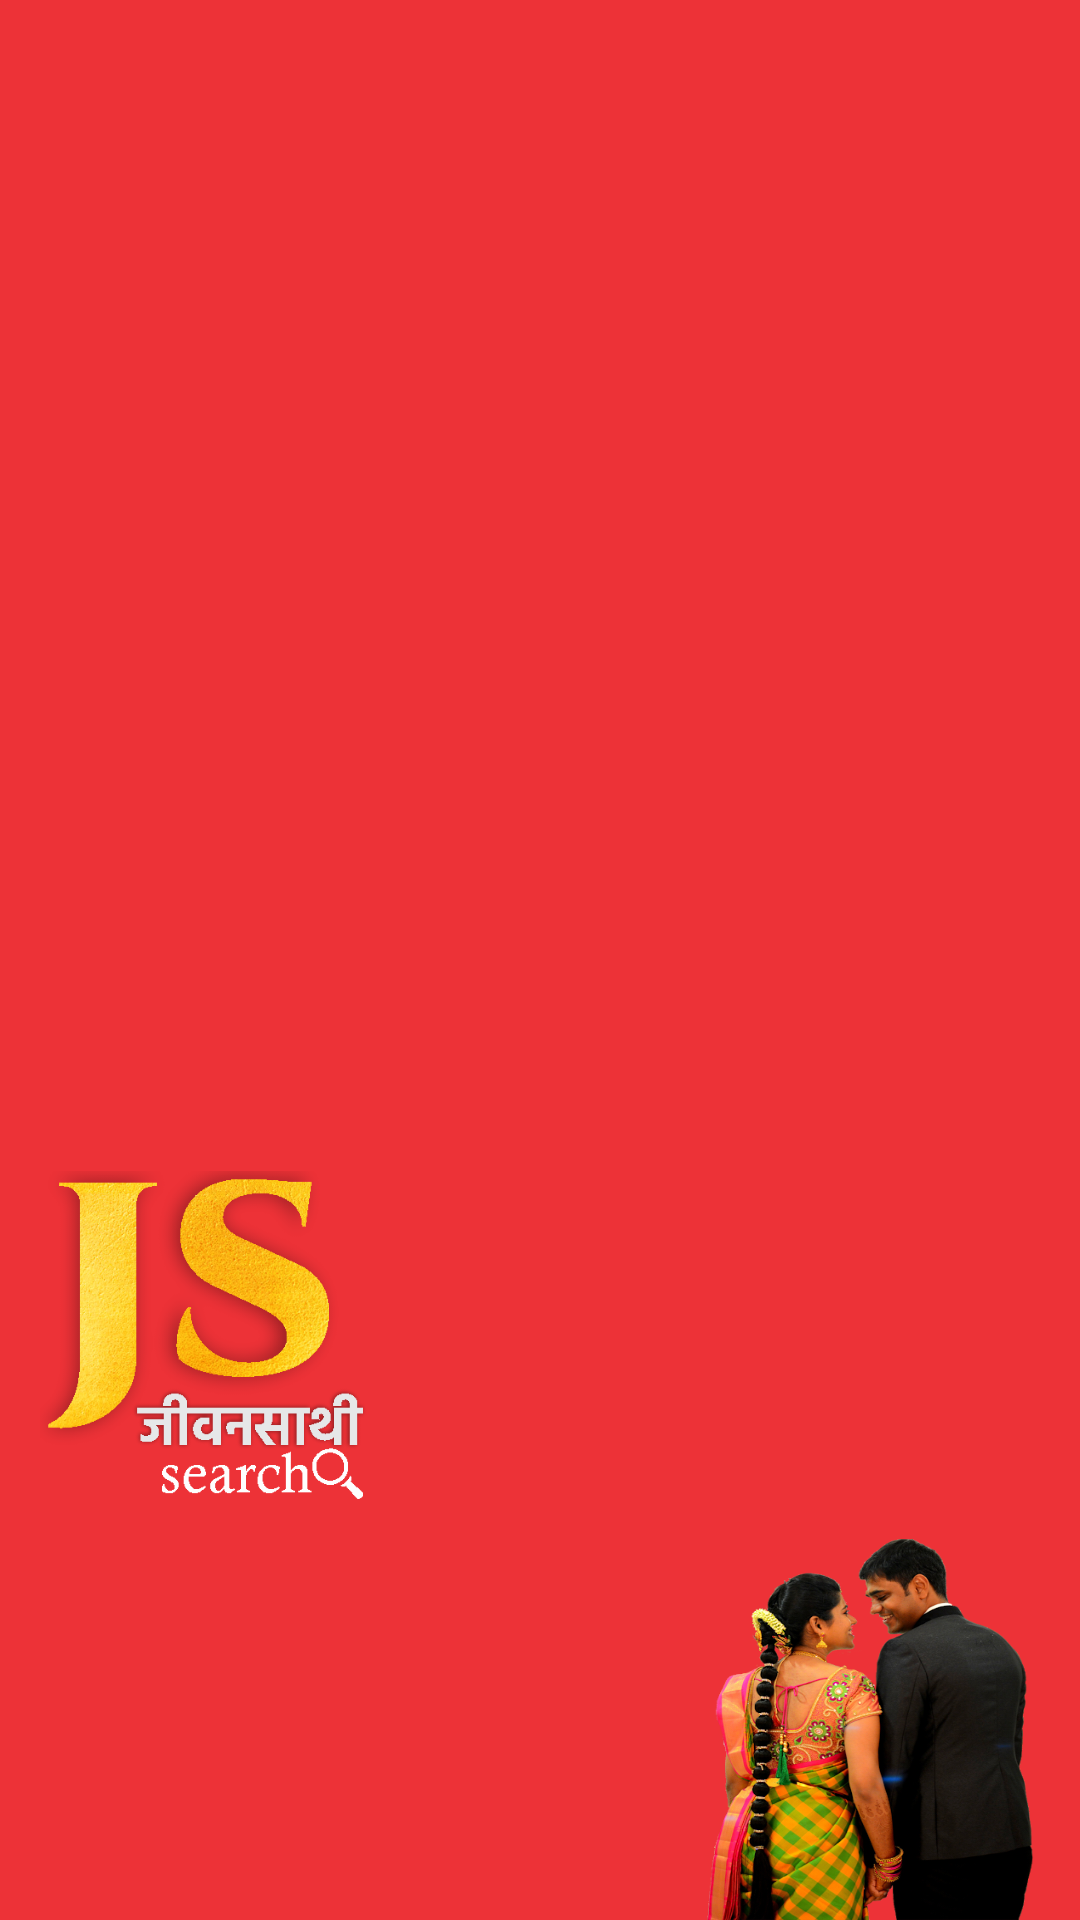

Layout XML and referenced resources for this Android screen:
<!-- AndroidManifest.xml: application theme Theme.JeevanSathi -->
<!-- res/layout/nav_header_main.xml -->
<?xml version="1.0" encoding="utf-8"?>
<androidx.constraintlayout.widget.ConstraintLayout
    xmlns:android="http://schemas.android.com/apk/res/android"
    xmlns:app="http://schemas.android.com/apk/res-auto"
    android:layout_width="match_parent"
    android:layout_height="@dimen/nav_header_height"
    xmlns:tools="http://schemas.android.com/tools"
    android:background="@color/purple_200"
    android:gravity="bottom"
    android:orientation="vertical"
    android:theme="@style/ThemeOverlay.AppCompat.Dark">


    <ImageView
        android:id="@+id/imageView"
        android:layout_width="111dp"
        android:layout_height="111dp"
        android:contentDescription="@string/nav_header_desc"
        android:paddingTop="@dimen/nav_header_vertical_spacing"
        app:layout_constraintBottom_toBottomOf="parent"
        app:layout_constraintEnd_toEndOf="parent"
        app:layout_constraintHorizontal_bias="0.053"
        app:layout_constraintStart_toStartOf="parent"
        app:layout_constraintTop_toTopOf="parent"
        app:layout_constraintVertical_bias="0.738"
        app:srcCompat="@drawable/js_logo"
        tools:ignore="MissingConstraints" />

    <ImageView
        android:id="@+id/profileImage"
        android:layout_width="139dp"
        android:layout_height="128dp"
        android:background="@drawable/profilephoto"
        android:padding="16dp"
        app:layout_constraintBottom_toBottomOf="parent"
        app:layout_constraintEnd_toEndOf="parent"
        app:layout_constraintHorizontal_bias="1.0"
        app:layout_constraintStart_toStartOf="parent"
        app:layout_constraintTop_toTopOf="parent"
        app:layout_constraintVertical_bias="1.0" />



</androidx.constraintlayout.widget.ConstraintLayout>
<!-- resources referenced by this layout -->
<resources>
  <color name="purple_200">#ed3237</color>
  <!-- drawable js_logo: png bitmap (drawable, 160419 bytes) -->
  <!-- drawable profilephoto: png bitmap (drawable, 297966 bytes) -->
  <string name="nav_header_desc">Navigation header</string>
  <style name="Theme.JeevanSathi" parent="Theme.MaterialComponents.DayNight.DarkActionBar">
          
          <item name="colorPrimary">@color/purple_500</item>
          <item name="colorPrimaryVariant">@color/purple_700</item>
          <item name="colorOnPrimary">@color/white</item>
          
          <item name="colorSecondary">@color/teal_200</item>
          <item name="colorSecondaryVariant">@color/teal_700</item>
          <item name="colorOnSecondary">@color/black</item>
          
          <item name="android:statusBarColor" tools:targetApi="l">?attr/colorPrimaryVariant</item>
          
      </style>
  <color name="purple_500">#ed3237</color>
  <color name="purple_700">#ed3237</color>
  <color name="white">#FFFFFFFF</color>
  <color name="teal_200">#ed3237</color>
  <color name="teal_700">#ed3237</color>
  <color name="black">#FF000000</color>
</resources>
